The GitHub repository LaLils/ACS-Java contains a labelled image folder "dataset" with 24 categories: croco candy, croco blue, croco yellow, croco red, croco green, dragibus candy, dragibus blue, dragibus yellow, dragibus black, dragibus pink, dragibus red, dragibus green, fraise, fraise fraise, oeuf, oeuf oeuf, ourson, ourson jaune, ourson rouge, ourson vert, schtroumpf, schtroumpf blanc, schtroumpf jaune, schtroumpf rouge. Examples follow, each with its label.

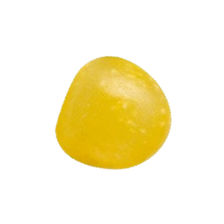
Label: dragibus yellow

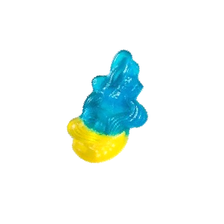
Label: schtroumpf jaune

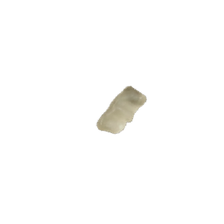
Label: ourson

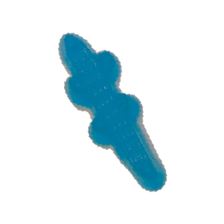
Label: croco candy

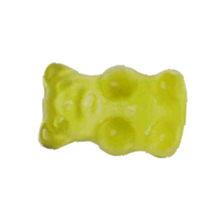
Label: ourson jaune

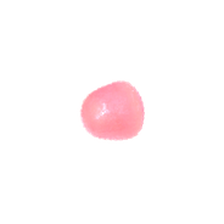
Label: dragibus candy
